Run: headless pygame with SDL's dummy video driver; simulated clock (each Clock.tick advances the game by its frame time, no real sleeping); random seed 0; keys injected as events and as key.get_pressed() state; no mouse input.
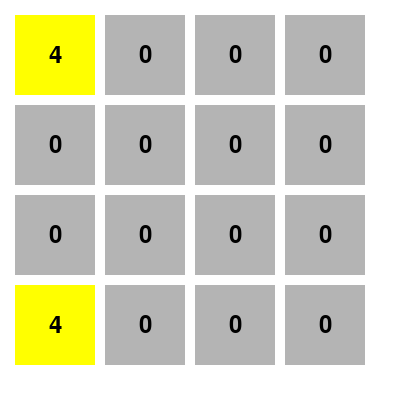
Frame 1 of 4 · flips 1–60 · no input
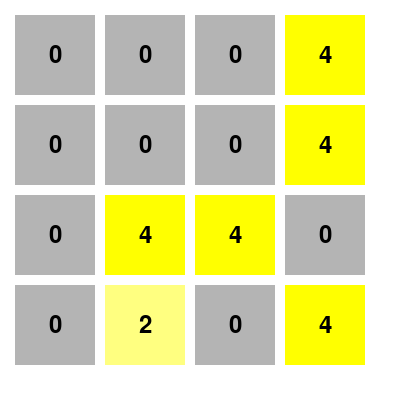
Frame 2 of 4 · flips 61–180 · tapped SPACE, RETURN · held RIGHT (→), D
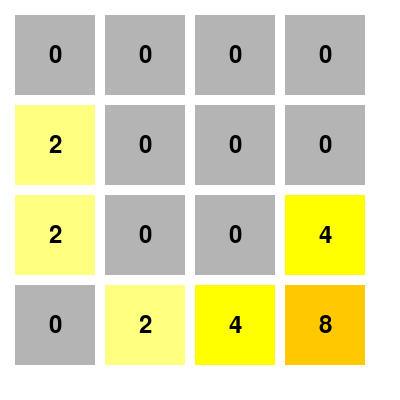
Frame 3 of 4 · flips 181–300 · held DOWN (↓), S
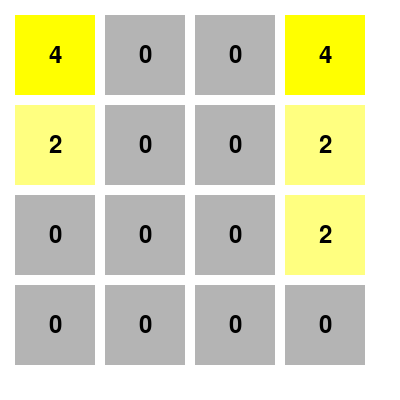
Frame 4 of 4 · flips 301–420 · held LEFT (←), A, UP (↑), W

The pygame program that drew these frames:

import pygame
import random

# Initialize pygame
pygame.init()

# Set up the screen
SCREEN_WIDTH = 400
SCREEN_HEIGHT = 400
SCREEN = pygame.display.set_mode((SCREEN_WIDTH, SCREEN_HEIGHT))
pygame.display.set_caption('2048')

# Define colors
WHITE = (255, 255, 255)
BLACK = (0, 0, 0)
GRAY = (180, 180, 180)

# Define font
FONT = pygame.font.SysFont(None, 36)

# Game constants
GRID_SIZE = 4
TILE_SIZE = 80
GRID_MARGIN = 10
GRID_WIDTH = GRID_SIZE * TILE_SIZE + (GRID_SIZE + 1) * GRID_MARGIN
GRID_HEIGHT = GRID_SIZE * TILE_SIZE + (GRID_SIZE + 1) * GRID_MARGIN
GRID_OFFSET_X = (SCREEN_WIDTH - GRID_WIDTH) // 2
GRID_OFFSET_Y = (SCREEN_HEIGHT - GRID_HEIGHT) // 2

# Define directions
UP = 'up'
DOWN = 'down'
LEFT = 'left'
RIGHT = 'right'

def draw_tile(x, y, value):
    """Draw a tile at the specified position with the specified value."""
    pygame.draw.rect(SCREEN, get_tile_color(value), (x, y, TILE_SIZE, TILE_SIZE))
    text_surface = FONT.render(str(value), True, BLACK)
    text_rect = text_surface.get_rect(center=(x + TILE_SIZE // 2, y + TILE_SIZE // 2))
    SCREEN.blit(text_surface, text_rect)

def get_tile_color(value):
    """Return the color for the tile based on its value."""
    if value == 0:
        return GRAY
    colors = {
        2: (255, 255, 128),
        4: (255, 255, 0),
        8: (255, 200, 0),
        16: (255, 160, 0),
        32: (255, 128, 0),
        64: (255, 100, 0),
        128: (255, 80, 0),
        256: (255, 60, 0),
        512: (255, 40, 0),
        1024: (255, 20, 0),
        2048: (255, 0, 0)
    }
    return colors.get(value, BLACK)

def draw_grid(grid):
    """Draw the entire grid."""
    for row in range(GRID_SIZE):
        for col in range(GRID_SIZE):
            x = GRID_OFFSET_X + col * (TILE_SIZE + GRID_MARGIN)
            y = GRID_OFFSET_Y + row * (TILE_SIZE + GRID_MARGIN)
            value = grid[row][col]
            draw_tile(x, y, value)

def generate_random_tile(grid):
    """Generate a random tile (2 or 4) in a random empty position."""
    empty_cells = [(row, col) for row in range(GRID_SIZE) for col in range(GRID_SIZE) if grid[row][col] == 0]
    if empty_cells:
        row, col = random.choice(empty_cells)
        grid[row][col] = random.choice([2, 4])

def move(grid, direction):
    """Move tiles in the specified direction."""
    if direction == UP:
        grid = transpose(grid)
        grid = slide_left(grid)
        grid = transpose(grid)
    elif direction == DOWN:
        grid = transpose(grid)
        grid = slide_right(grid)
        grid = transpose(grid)
    elif direction == LEFT:
        grid = slide_left(grid)
    elif direction == RIGHT:
        grid = slide_right(grid)
    return grid

def transpose(grid):
    """Transpose the grid."""
    return [list(row) for row in zip(*grid)]

def slide_left(grid):
    """Slide tiles to the left."""
    new_grid = []
    for row in grid:
        new_row = []
        last_merged = False
        for tile in row:
            if tile == 0:
                continue
            if not new_row or (new_row[-1] != tile and last_merged):
                new_row.append(tile)
                last_merged = False
            elif new_row[-1] == tile and not last_merged:
                new_row[-1] *= 2
                last_merged = True
        new_row += [0] * (GRID_SIZE - len(new_row))
        new_grid.append(new_row)
    return new_grid

def slide_right(grid):
    """Slide tiles to the right."""
    new_grid = []
    for row in grid:
        new_row = []
        last_merged = False
        for tile in reversed(row):
            if tile == 0:
                continue
            if not new_row or (new_row[-1] != tile and last_merged):
                new_row.append(tile)
                last_merged = False
            elif new_row[-1] == tile and not last_merged:
                new_row[-1] *= 2
                last_merged = True
        new_row = [0] * (GRID_SIZE - len(new_row)) + list(reversed(new_row))
        new_grid.append(new_row)
    return new_grid

def is_game_over(grid):
    """Check if the game is over."""
    for row in grid:
        if 0 in row:
            return False
        for i in range(GRID_SIZE - 1):
            if row[i] == row[i+1]:
                return False
    for col in range(GRID_SIZE):
        for row in range(GRID_SIZE - 1):
            if grid[row][col] == grid[row+1][col]:
                return False
    return True

def main():
    """Main game loop."""
    grid = [[0] * GRID_SIZE for _ in range(GRID_SIZE)]
    generate_random_tile(grid)
    generate_random_tile(grid)

    running = True
    while running:
        for event in pygame.event.get():
            if event.type == pygame.QUIT:
                running = False
            elif event.type == pygame.KEYDOWN:
                if event.key == pygame.K_UP:
                    grid = move(grid, UP)
                elif event.key == pygame.K_DOWN:
                    grid = move(grid, DOWN)
                elif event.key == pygame.K_LEFT:
                    grid = move(grid, LEFT)
                elif event.key == pygame.K_RIGHT:
                    grid = move(grid, RIGHT)
                generate_random_tile(grid)

        SCREEN.fill(WHITE)
        draw_grid(grid)
        pygame.display.flip()

        if is_game_over(grid):
            print("Game Over!")
            running = False

    pygame.quit()

if __name__ == "__main__":
    main()
